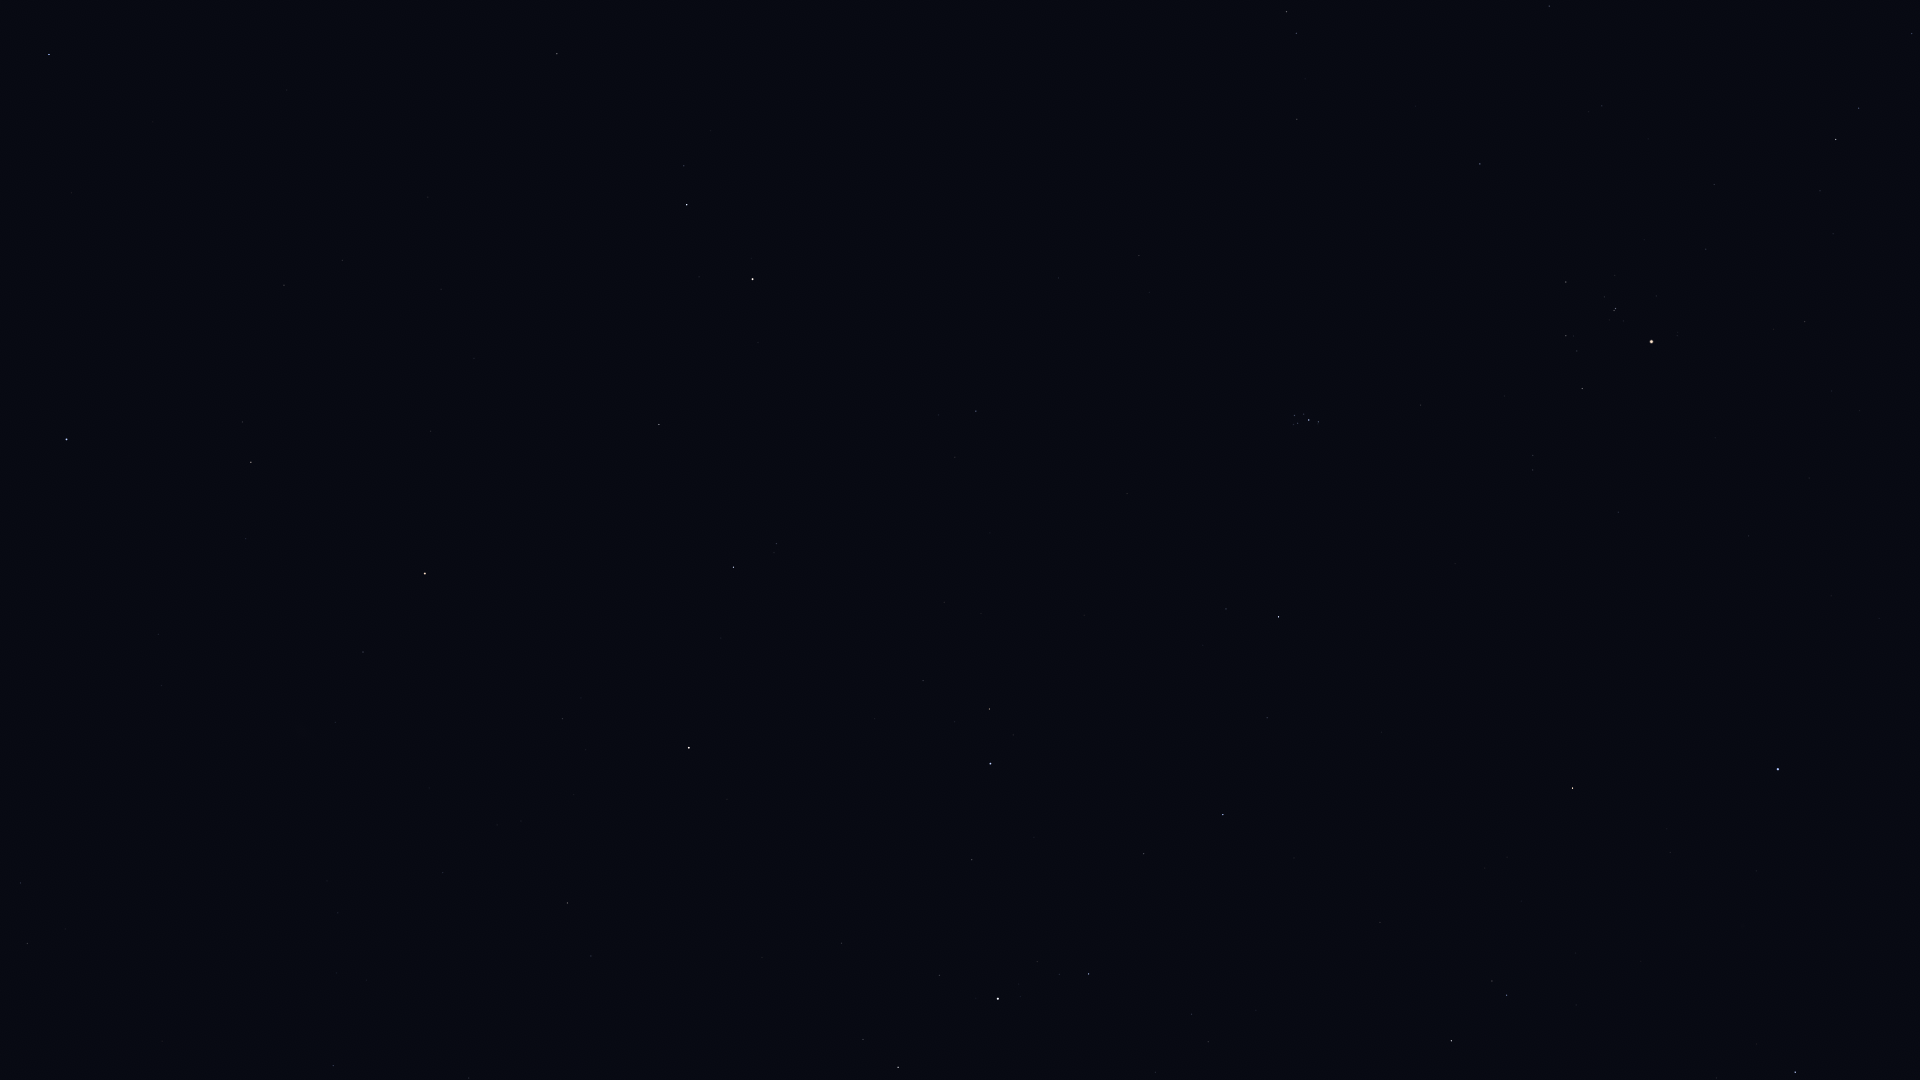

The data file committed next to this chart (first rows):
Star_ID, Name, X, Y
677, Alpheratz, 66, 439
1067, Algenib, 49, 55
1547, Citadelle, 87, 20
2920, Fulu, 333, 1066
3092, HIP 3092, 251, 462
3881, HIP 3881, 335, 722
4436, HIP 4436, 363, 652
4889, HIP 4889, 383, 477
5447, Mirach, 425, 574
5742, HIP 5742, 441, 289
6193, HIP 6193, 474, 358
6411, Adhil, 497, 825
6643, Bélénos, 506, 392
7097, Alpherg, 557, 54
7513, Titawin, 562, 719
7607, Nembus, 567, 903
8796, Mothallah, 659, 424
8832, Mesarthim, 684, 166
8903, Sheratan, 687, 205
9640, Almach, 689, 748
9884, Hamal, 752, 279
10670, HIP 10670, 776, 544
12191, Buna, 842, 760
13061, Lilii Borea, 955, 457
13209, Bharani, 976, 411
13254, HIP 13254, 923, 681
14328, HIP 14328, 898, 1067
14576, Algol, 990, 764
14668, Misam, 972, 860
14838, Botein, 1139, 256
15863, Mirfak, 998, 999
15900, HIP 15900, 1286, 12
17358, HIP 17358, 1089, 974
18246, Atik, 1226, 609
17489, Celaeno, 1293, 419
17499, Electra, 1294, 415
17531, Taygeta, 1293, 424
17573, Maia, 1298, 423
17579, Asterope, 1296, 428
17608, Merope, 1304, 414
17702, Alcyone, 1309, 420
17851, Pleione, 1318, 424
18532, HIP 18532, 1223, 815
18614, Menkib, 1267, 718
18724, HIP 18724, 1480, 164
20205, Prima Hyadum, 1566, 282
20455, Secunda Hyadum, 1566, 336
20648, HIP 20648, 1577, 351
20889, Ain, 1582, 388
20894, Chamukuy, 1615, 308
21109, Hoggar, 1742, 32
21421, Aldebaran, 1651, 342
21881, HIP 21881, 1618, 512
22449, Tabit, 1836, 139
22730, HIP 22730, 1905, 33
23015, Hassaleh, 1572, 788
23416, Almaaz, 1451, 1041
23453, Saclateni, 1492, 981
23767, Haedus, 1506, 995
25428, Elnath, 1778, 769
... 1 more rows
